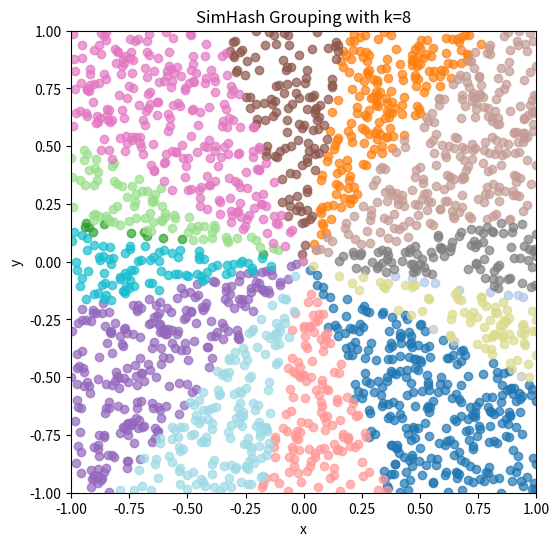
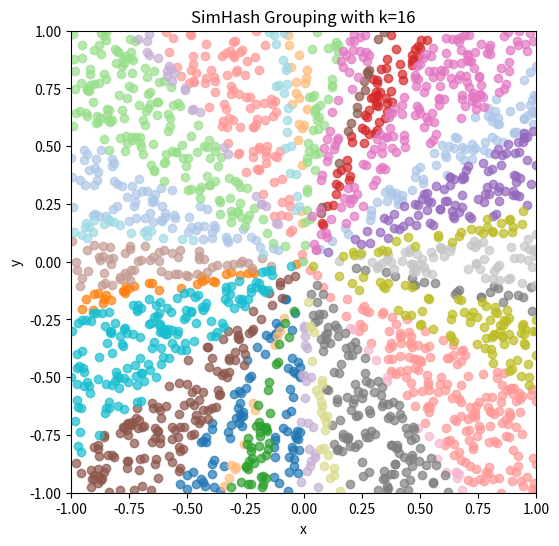
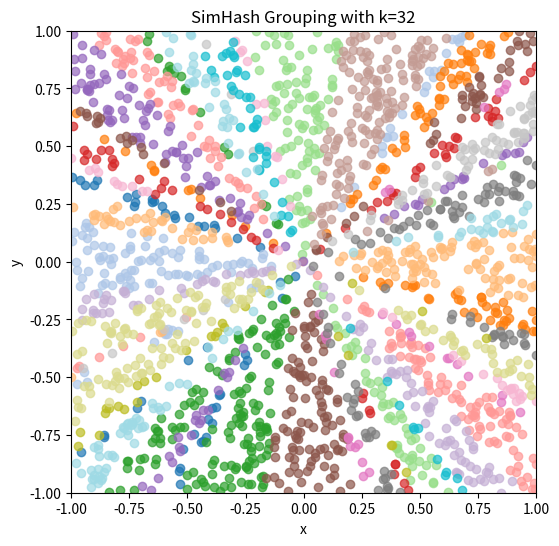

Here is the Python script that generated these plots, in order:
import numpy as np
import matplotlib.pyplot as plt
import matplotlib

# 生成2000个随机点，范围在(-1, 1)
num_points = 2000
D = 2  # 每个点的维度，2维点
points = np.random.uniform(-1, 1, (num_points, D))

# SimHash参数
A = None  # 随机矩阵A稍后动态设置

# SimHash函数定义
def simhash(points, A):
    # 计算点与矩阵A的内积
    projections = np.dot(points, A.T)  # 点集与A矩阵内积
    # 对每个维度的投影结果取符号，生成哈希码
    hash_codes = np.sign(projections)  # 得到的hash值是-1, 0, 1
    return hash_codes

# 将哈希值分组
def group_by_hash(points, hash_codes):
    # 将哈希值转换为tuple（便于区分分组）
    hash_tuples = [tuple(code) for code in hash_codes]
    # 分组
    unique_hashes = list(set(hash_tuples))  # 所有唯一的哈希值
    grouped_points = {hash_value: [] for hash_value in unique_hashes}
    for point, hash_value in zip(points, hash_tuples):
        grouped_points[hash_value].append(point)
    return grouped_points

# 绘制分组结果
def plot_simhash_grouping(points, grouped_points, k):
    plt.figure(figsize=(6, 6))
    colormap = matplotlib.colormaps['tab20']  # 颜色映射
    colors = colormap(np.linspace(0, 1, len(grouped_points)))  # 分配颜色

    # 绘制不同组的点
    for color, (hash_value, group_points) in zip(colors, grouped_points.items()):
        group_points = np.array(group_points)
        plt.scatter(group_points[:, 0], group_points[:, 1], color=color, label=str(hash_value), alpha=0.7)
    
    plt.title(f'SimHash Grouping with k={k}')
    plt.xlabel('x')
    plt.ylabel('y')
    plt.xlim(-1, 1)
    plt.ylim(-1, 1)
    # plt.show()

# 不同k值的效果
k_values = [8, 16, 32]
for k in k_values:
    A = np.random.randn(k, D)  # 随机生成A矩阵，k行D列
    hash_codes = simhash(points, A)  # 计算哈希值
    grouped_points = group_by_hash(points, hash_codes)  # 分组
    plot_simhash_grouping(points, grouped_points, k)
    # plt.pause(1)  # 暂停1秒，方便观察
plt.show() #统一在最后显示图像